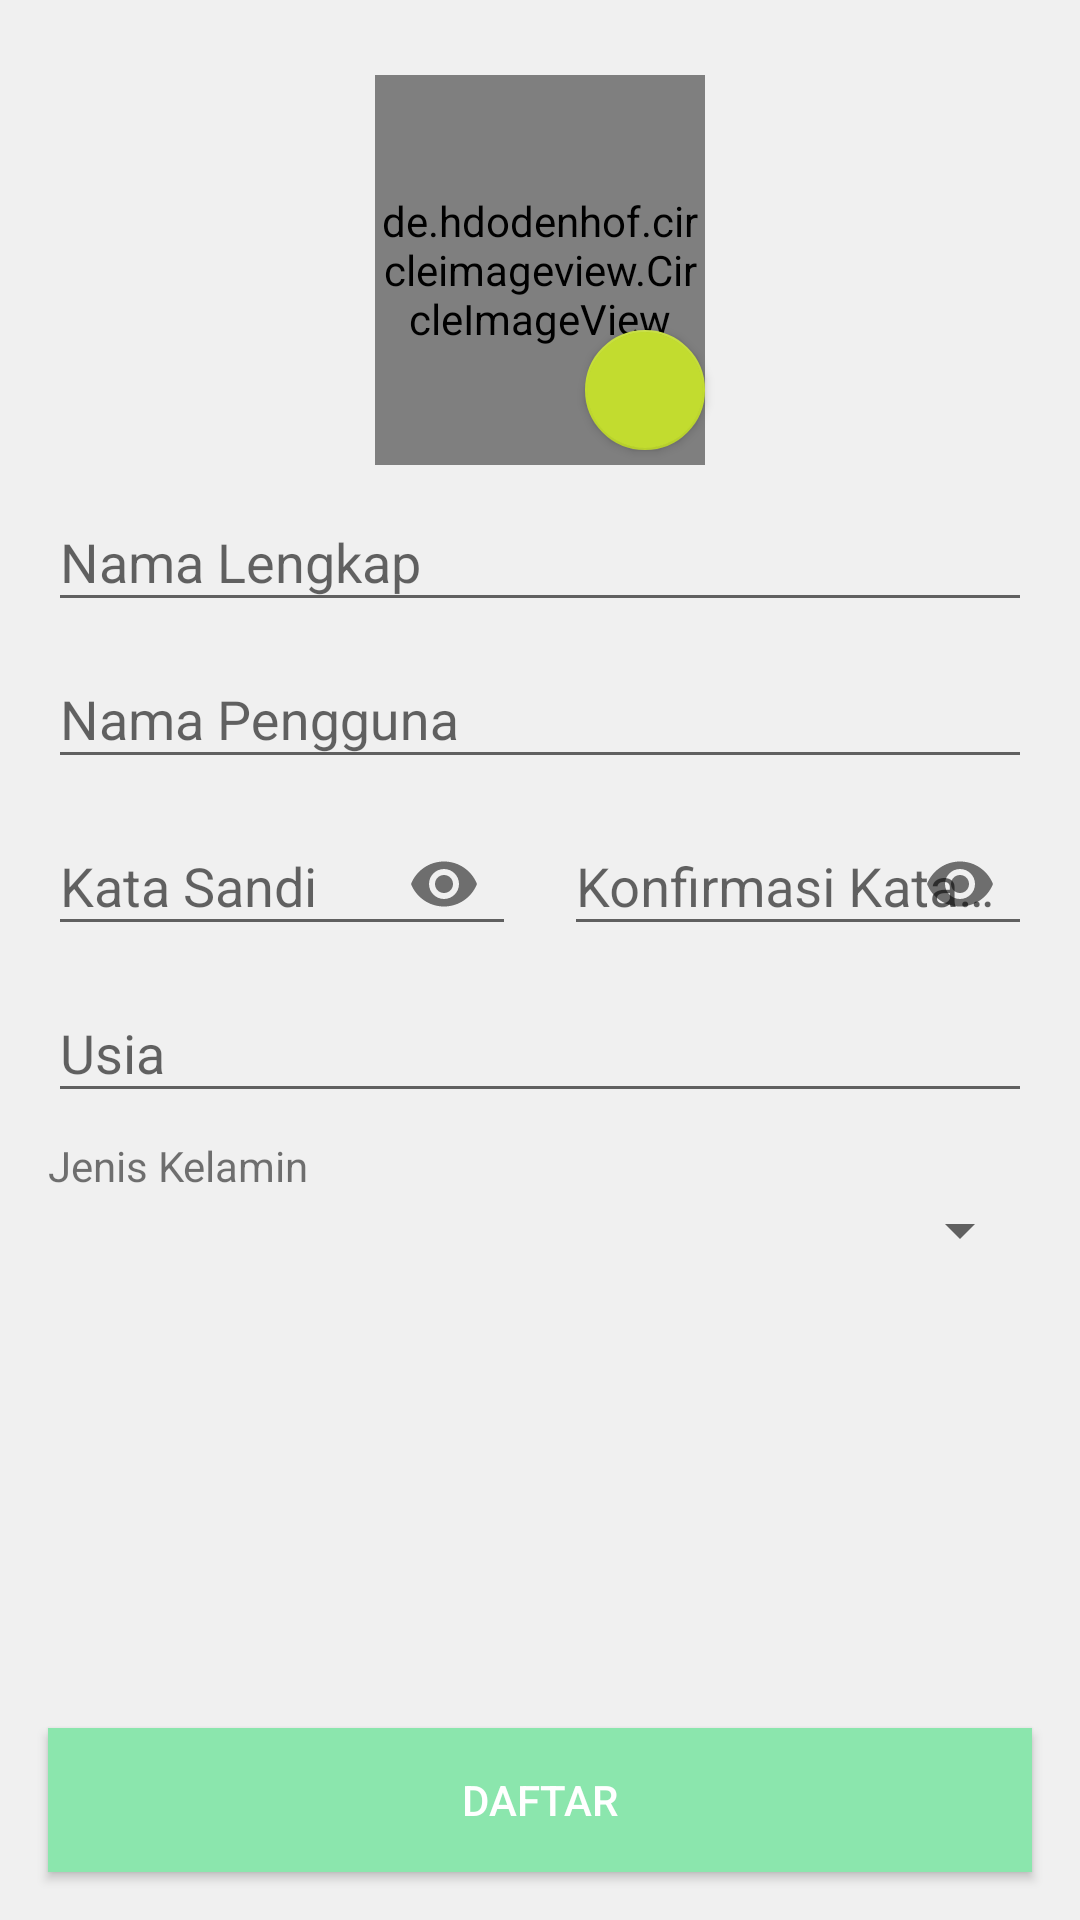

Write the Android layout XML for this screen, with the resource values it uses.
<!-- AndroidManifest.xml: activity theme AppTheme -->
<!-- res/layout/activity_signup.xml -->
<?xml version="1.0" encoding="utf-8"?>
<androidx.constraintlayout.widget.ConstraintLayout xmlns:android="http://schemas.android.com/apk/res/android"
    xmlns:app="http://schemas.android.com/apk/res-auto"
    xmlns:tools="http://schemas.android.com/tools"
    android:layout_width="match_parent"
    android:layout_height="match_parent"
    android:background="@color/colorSplashText"
    android:id="@+id/constraintLayout"
    tools:context=".SignupActivity">

    <RelativeLayout
        android:id="@+id/relativeLayout"
        android:layout_width="match_parent"
        android:layout_height="wrap_content"
        android:gravity="center"
        android:orientation="horizontal"
        app:layout_constraintEnd_toEndOf="parent"
        app:layout_constraintStart_toStartOf="parent"
        app:layout_constraintTop_toTopOf="parent">

        <de.hdodenhof.circleimageview.CircleImageView
            android:id="@+id/imgProfilePicture"
            android:layout_width="110dp"
            android:layout_height="130dp"
            android:layout_marginTop="25dp"
            android:src="@drawable/ic_account_circle"
            app:civ_border_color="@color/colorPrimary"
            app:civ_border_width="1dp" />

        <com.google.android.material.floatingactionbutton.FloatingActionButton
            android:id="@+id/fab"
            android:layout_width="wrap_content"
            android:layout_height="wrap_content"
            android:layout_alignEnd="@+id/imgProfilePicture"
            android:layout_alignRight="@+id/imgProfilePicture"
            android:layout_marginStart="70dp"
            android:layout_marginLeft="70dp"
            android:layout_marginTop="110dp"
            android:src="@drawable/ic_add_a_photo"
            android:tint="@color/white"
            app:elevation="2dp"
            app:fabSize="mini" />

    </RelativeLayout>

    <com.google.android.material.textfield.TextInputLayout
        android:id="@+id/textInputLayoutName"
        android:layout_width="match_parent"
        android:layout_height="wrap_content"
        android:layout_marginStart="16dp"
        android:layout_marginLeft="16dp"
        android:layout_marginEnd="16dp"
        android:layout_marginRight="16dp"
        app:layout_constraintEnd_toEndOf="parent"
        app:layout_constraintStart_toStartOf="parent"
        app:layout_constraintTop_toBottomOf="@+id/relativeLayout">

        <com.google.android.material.textfield.TextInputEditText
            android:id="@+id/textInputEditTextName"
            android:layout_width="match_parent"
            android:layout_height="wrap_content"
            android:hint="@string/hint_full_name"
            android:inputType="text"
            android:maxLines="1"/>
    </com.google.android.material.textfield.TextInputLayout>

    <com.google.android.material.textfield.TextInputLayout
        android:id="@+id/textInputLayoutEmail"
        android:layout_width="match_parent"
        android:layout_height="wrap_content"
        android:layout_marginStart="16dp"
        android:layout_marginLeft="16dp"
        android:layout_marginEnd="16dp"
        android:layout_marginRight="16dp"
        app:layout_constraintEnd_toEndOf="parent"
        app:layout_constraintStart_toStartOf="parent"
        app:layout_constraintTop_toBottomOf="@+id/textInputLayoutName">

        <com.google.android.material.textfield.TextInputEditText
            android:id="@+id/textInputEditTextEmail"
            android:layout_width="match_parent"
            android:layout_height="wrap_content"
            android:hint="@string/hint_username"
            android:inputType="text"
            android:digits="ABCDEFGHIJKLMNOPQRSTUVWXYZabcdefghijklmnopqrstuvwxyz1234567890_-"
            android:singleLine="true"
            android:imeOptions="actionNext"/>
    </com.google.android.material.textfield.TextInputLayout>

    <com.google.android.material.textfield.TextInputLayout
        android:id="@+id/textInputLayoutPassword"
        android:layout_width="0dp"
        android:layout_height="wrap_content"
        android:layout_marginStart="16dp"
        android:layout_marginLeft="16dp"
        android:layout_marginEnd="8dp"
        android:layout_marginRight="8dp"
        android:layout_weight="1"
        app:layout_constraintEnd_toStartOf="@+id/textInputLayoutConfirmPassword"
        app:layout_constraintStart_toStartOf="parent"
        app:layout_constraintTop_toBottomOf="@+id/textInputLayoutEmail"
        app:passwordToggleEnabled="true">

        <com.google.android.material.textfield.TextInputEditText
            android:id="@+id/textInputEditTextPassword"
            android:layout_width="match_parent"
            android:layout_height="wrap_content"
            android:hint="@string/hint_password"
            android:inputType="textPassword"
            android:maxLines="1" />
    </com.google.android.material.textfield.TextInputLayout>

    <com.google.android.material.textfield.TextInputLayout
        android:id="@+id/textInputLayoutConfirmPassword"
        android:layout_width="0dp"
        android:layout_height="wrap_content"
        android:layout_marginStart="8dp"
        android:layout_marginLeft="8dp"
        android:layout_marginEnd="16dp"
        android:layout_marginRight="16dp"
        android:layout_weight="1"
        app:layout_constraintEnd_toEndOf="parent"
        app:layout_constraintStart_toEndOf="@+id/textInputLayoutPassword"
        app:layout_constraintTop_toBottomOf="@+id/textInputLayoutEmail"
        app:passwordToggleEnabled="true">

        <com.google.android.material.textfield.TextInputEditText
            android:id="@+id/textInputEditTextConfirmPassword"
            android:layout_width="match_parent"
            android:layout_height="wrap_content"
            android:hint="@string/hint_confirm_password"
            android:inputType="textPassword"
            android:maxLines="1"/>
    </com.google.android.material.textfield.TextInputLayout>

    <com.google.android.material.textfield.TextInputLayout
        android:id="@+id/textInputLayoutAge"
        android:layout_width="match_parent"
        android:layout_height="wrap_content"
        android:layout_marginStart="16dp"
        android:layout_marginLeft="16dp"
        android:layout_marginEnd="16dp"
        android:layout_marginRight="16dp"
        app:layout_constraintEnd_toEndOf="parent"
        app:layout_constraintStart_toStartOf="parent"
        app:layout_constraintTop_toBottomOf="@+id/textInputLayoutPassword">

        <com.google.android.material.textfield.TextInputEditText
            android:id="@+id/textInputEditTextAge"
            android:layout_width="match_parent"
            android:layout_height="wrap_content"
            android:hint="@string/hint_age"
            android:inputType="number"
            android:maxLines="1" />
    </com.google.android.material.textfield.TextInputLayout>

    <TextView
        android:id="@+id/tvGender"
        android:layout_width="match_parent"
        android:layout_height="wrap_content"
        android:layout_marginStart="16dp"
        android:layout_marginLeft="16dp"
        android:layout_marginTop="8dp"
        android:layout_marginEnd="16dp"
        android:layout_marginRight="16dp"
        android:text="@string/gender"
        app:layout_constraintEnd_toEndOf="parent"
        app:layout_constraintStart_toStartOf="parent"
        app:layout_constraintTop_toBottomOf="@+id/textInputLayoutAge" />

    <androidx.appcompat.widget.AppCompatSpinner
        android:id="@+id/spGender"
        android:layout_width="match_parent"
        android:layout_height="wrap_content"
        android:layout_marginStart="16dp"
        android:layout_marginLeft="16dp"
        android:layout_marginEnd="16dp"
        android:layout_marginRight="16dp"
        app:layout_constraintEnd_toEndOf="parent"
        app:layout_constraintStart_toStartOf="parent"
        app:layout_constraintTop_toBottomOf="@+id/tvGender"
        tools:listitem="@layout/support_simple_spinner_dropdown_item"/>

    <androidx.appcompat.widget.AppCompatButton
        android:id="@+id/appCompatButtonRegister"
        android:layout_width="match_parent"
        android:layout_height="wrap_content"
        android:layout_marginStart="16dp"
        android:layout_marginLeft="16dp"
        android:layout_marginEnd="16dp"
        android:layout_marginRight="16dp"
        android:layout_marginBottom="16dp"
        android:background="@color/colorPrimary"
        android:text="@string/register"
        android:textColor="@android:color/white"
        app:layout_constraintBottom_toBottomOf="parent"
        app:layout_constraintEnd_toEndOf="parent"
        app:layout_constraintStart_toStartOf="parent" />

</androidx.constraintlayout.widget.ConstraintLayout>
<!-- resources referenced by this layout -->
<resources>
  <color name="colorPrimary">#8BE6AD</color>
  <color name="colorSplashText">#F0F0F0</color>
  <color name="white">@android:color/white</color>
  <!-- drawable ic_account_circle (drawable) -->
  <vector xmlns:android="http://schemas.android.com/apk/res/android"
          android:width="24dp"
          android:height="24dp"
          android:viewportWidth="24.0"
          android:viewportHeight="24.0">
      <path
          android:fillColor="#83898E"
          android:pathData="M12,2C6.48,2 2,6.48 2,12s4.48,10 10,10 10,-4.48 10,-10S17.52,2 12,2zM12,5c1.66,0 3,1.34 3,3s-1.34,3 -3,3 -3,-1.34 -3,-3 1.34,-3 3,-3zM12,19.2c-2.5,0 -4.71,-1.28 -6,-3.22 0.03,-1.99 4,-3.08 6,-3.08 1.99,0 5.97,1.09 6,3.08 -1.29,1.94 -3.5,3.22 -6,3.22z"/>
  </vector>
  <string name="gender">Jenis Kelamin</string>
  <string name="hint_age">Usia</string>
  <string name="hint_confirm_password">Konfirmasi Kata Sandi</string>
  <string name="hint_full_name">Nama Lengkap</string>
  <string name="hint_password">Kata Sandi</string>
  <string name="hint_username">Nama Pengguna</string>
  <string name="register">Daftar</string>
  <style name="AppTheme" parent="Theme.AppCompat.Light.DarkActionBar">
          
          <item name="colorPrimary">@color/colorPrimary</item>
          <item name="colorPrimaryDark">@color/colorPrimaryDark</item>
          <item name="colorAccent">@color/colorAccent</item>
      </style>
  <color name="colorPrimaryDark">#71B88C</color>
  <color name="colorAccent">#C2DC2F</color>
</resources>
